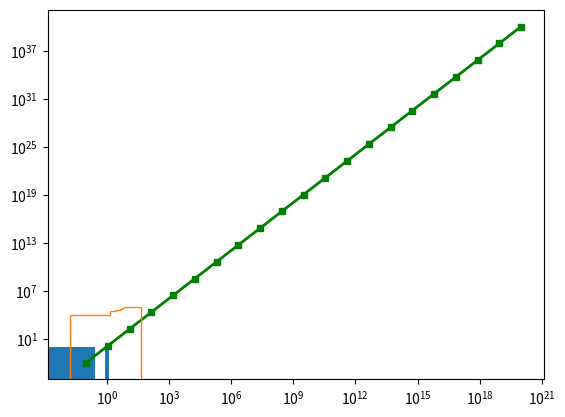

Write the Python code that produced this figure.
import matplotlib.pyplot as plt

import numpy as np

x1 = np.logspace(-1, 20, 21)
y1 = x1 ** 2
y2 = x1 ** 1.5

x = np.random.gamma(2, 3, 100000)
plt.hist(x1, bins=np.linspace(-5, 5, 20))
plt.loglog(x1, y1, "gs-", linewidth=2, markersize=4, label="First")
plt.hist(x, bins=30, cumulative=True, histtype="step")
plt.show()
